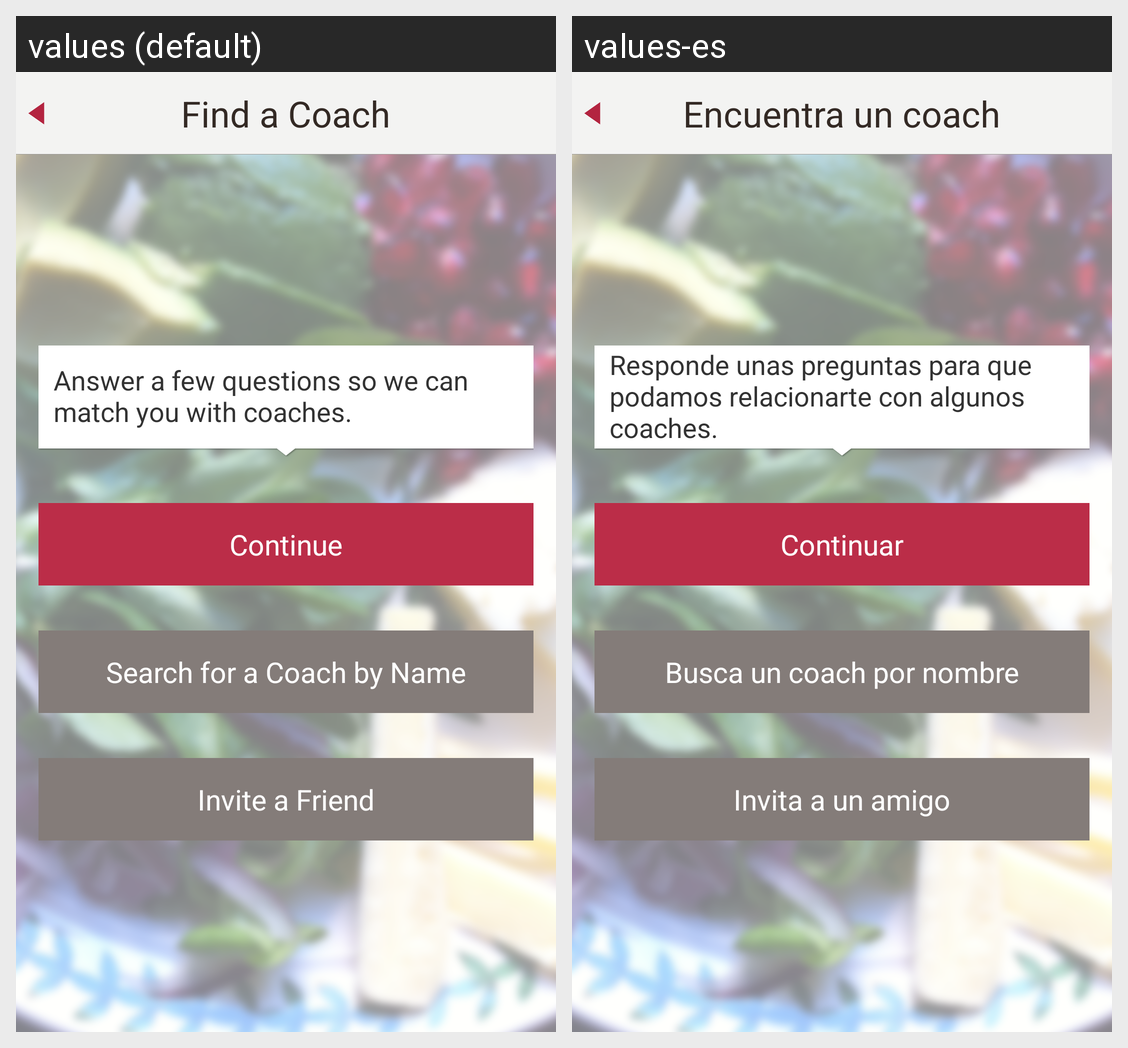

The same Android screen rendered under two of its app's locales, left to right. List the strings drawn on it with the default value and each locale's translation.
Android screen res/layout/findacoach.xml rendered under 2 locales, left to right: values (default), values-es. Device: Nexus 5 (rendered at 1080×1920; each locale shown at half size, 540×960, under a caption strip naming it); theme AppTheme.
Strings drawn on this screen, with the default value and each locale's value (text and hints the layout hard-codes, and strings that could not be matched under every locale, appear in the picture but are not listed):

answer_few_questions
  values: Answer a few questions so we can match you with coaches.
  values-es: Responde unas preguntas para que podamos relacionarte con algunos coaches.

continue_tag
  values: Continue
  values-es: Continuar

search_for_coach
  values: Search for a Coach by Name
  values-es: Busca un coach por nombre

settings_invite_friend
  values: Invite a Friend
  values-es: Invita a un amigo

find_coach
  values: Find a Coach
  values-es: Encuentra un coach
